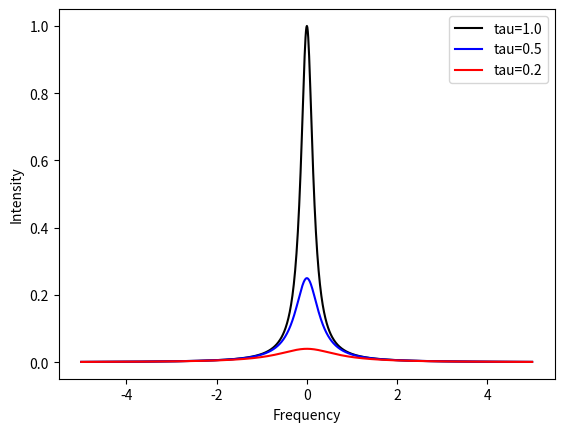

Generate this figure with matplotlib:
import numpy as np
import matplotlib.pyplot as plt

plt.figure('figure')

s=np.arange(1000)/100.-5.
tau=1.
pi=np.pi
#y=(tau**2.+(2*pi*(tau**2)*s)**2)/((1+(2*pi*tau*s)**2)**2)
y=(tau**2.)/((1+(2*pi*tau*s)**2))
#y=np.log10(y)
plt.plot(s,y,'k',label='tau='+str(tau))

tau=0.5
pi=np.pi
#y=(tau**2.+(2*pi*(tau**2)*s)**2)/((1+(2*pi*tau*s)**2)**2)
y=(tau**2.)/((1+(2*pi*tau*s)**2))
#y=np.log10(y)
plt.plot(s,y,'b',label='tau='+str(tau))
#
tau=0.2
pi=np.pi
#y=(tau**2.+(2*pi*(tau**2)*s)**2)/((1+(2*pi*tau*s)**2)**2)
y=(tau**2.)/((1+(2*pi*tau*s)**2))
#y=np.log10(y)
plt.plot(s,y,'r',label='tau='+str(tau))

plt.xlabel('Frequency')
plt.ylabel('Intensity')
#
#tau=20.
#pi=np.pi
##y=(tau**2.+(2*pi*(tau**2)*s)**2)/((1+(2*pi*tau*s)**2)**2)
#y=(tau**2.)/((1+(2*pi*tau*s)**2))
#y=np.log10(y)
#plt.plot(s,y,'r',label='tau='+str(tau))

#The peak value scales with tau^2.
plt.legend()
plt.show()

